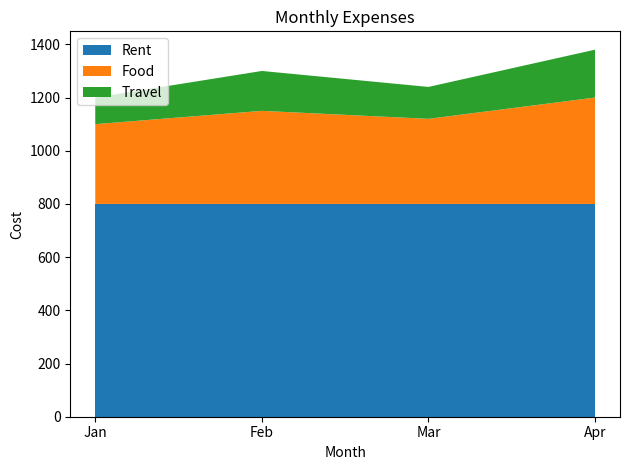

This chart was generated by the following Python code:
import matplotlib.pyplot as plt

months = ["Jan", "Feb", "Mar", "Apr"]
rent = [800, 800, 800, 800]
food = [300, 350, 320, 400]
travel = [100, 150, 120, 180]

plt.stackplot(months, rent, food, travel, labels=["Rent", "Food", "Travel"])
plt.xlabel("Month")
plt.ylabel("Cost")
plt.title("Monthly Expenses")
plt.legend(loc="upper left")
plt.tight_layout()
plt.show()
